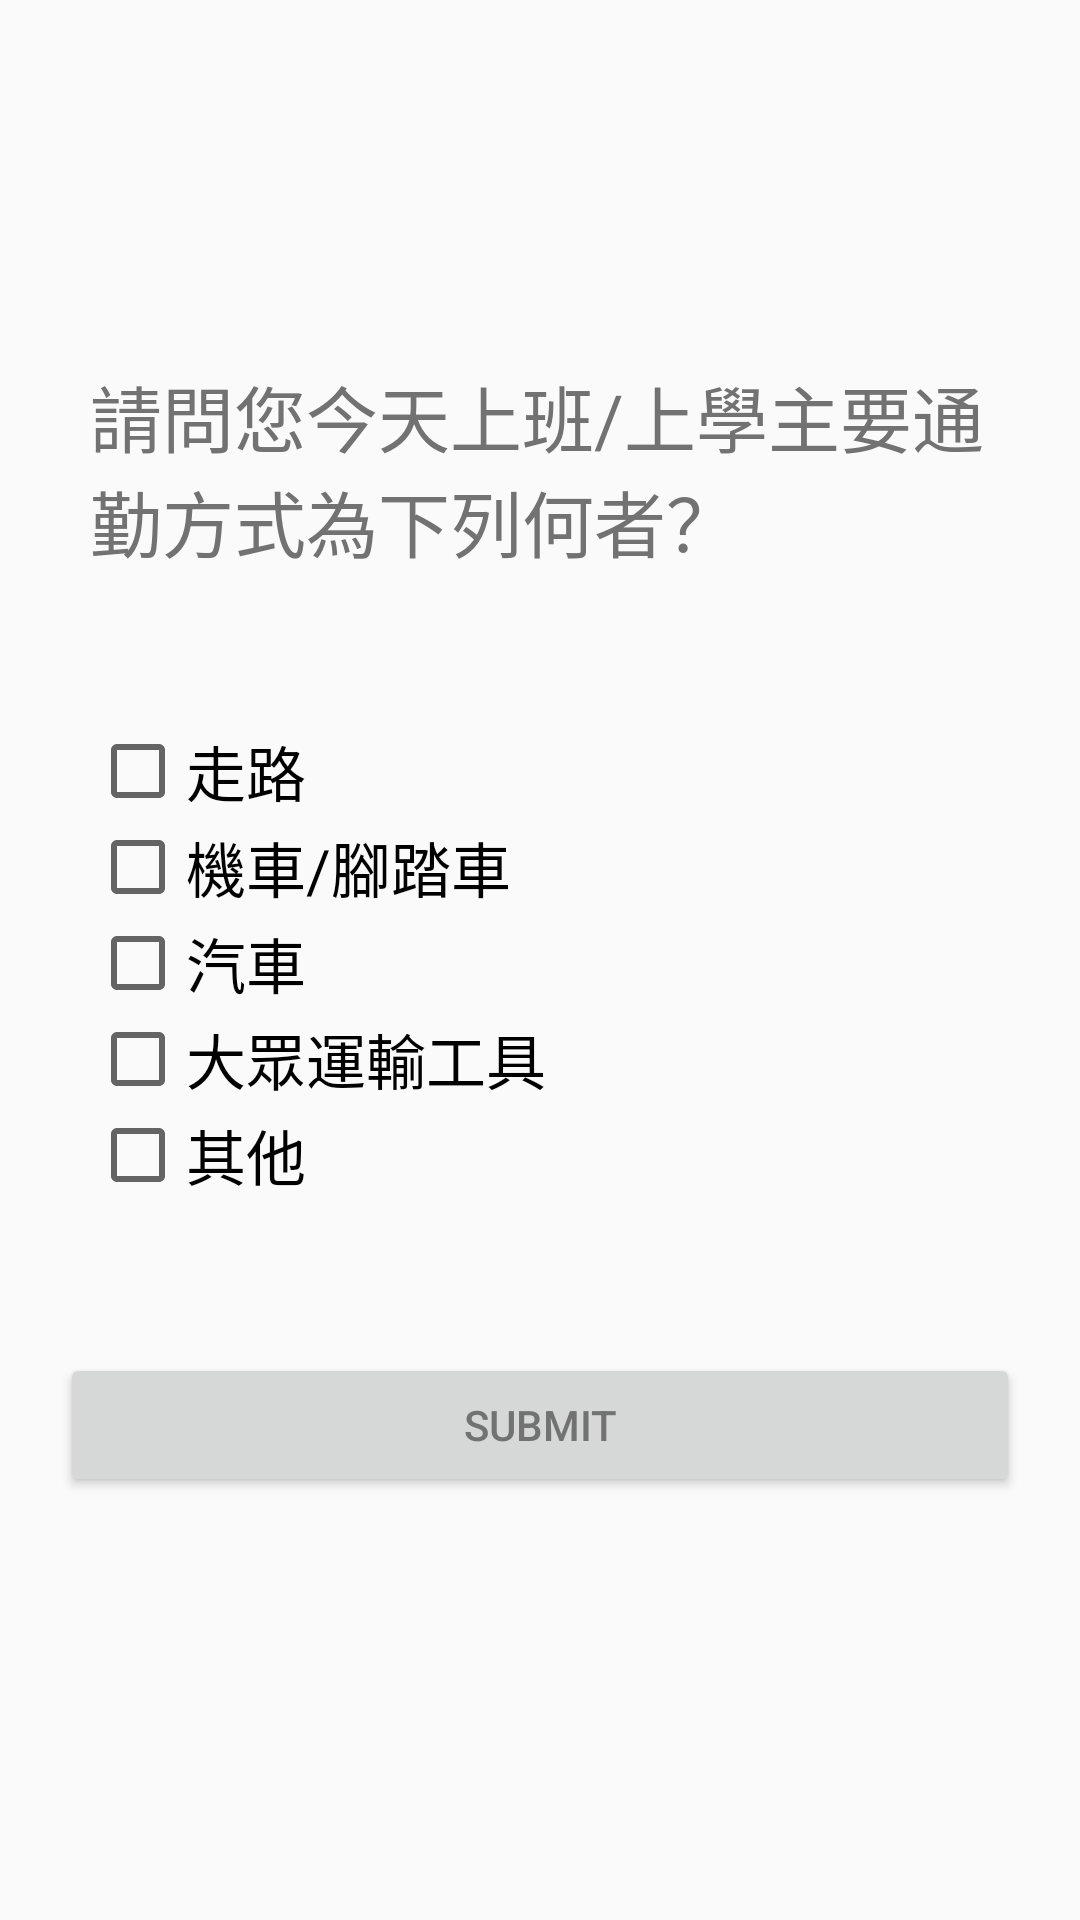

Reconstruct the res/layout file that produces this screen, plus the resources it refers to.
<!-- AndroidManifest.xml: application theme AppTheme -->
<!-- res/layout/activity_questionnaire.xml -->
<?xml version="1.0" encoding="utf-8"?>
<LinearLayout xmlns:android="http://schemas.android.com/apk/res/android"
    xmlns:app="http://schemas.android.com/apk/res-auto"
    xmlns:tools="http://schemas.android.com/tools"
    android:layout_width="match_parent"
    android:layout_height="match_parent"
    android:orientation="vertical"
    tools:context=".view.customview.QuestionnaireActivity"
    android:gravity="center">

    <TextView
        android:id="@+id/textView"
        android:layout_width="wrap_content"
        android:layout_height="wrap_content"
        android:layout_marginBottom="20dp"
        android:layout_marginLeft="30dp"
        android:layout_marginRight="30dp"
        android:text="請問您今天上班/上學主要通勤方式為下列何者？"
        android:textSize="24dp"/>

    <TableLayout
        android:layout_width="match_parent"
        android:layout_height="wrap_content"
        android:layout_gravity="center"
        android:orientation="vertical"
        android:layout_margin="30dp">

        <LinearLayout
            android:id="@+id/foo1"
            android:orientation="vertical"
            android:layout_width="wrap_content"
            android:layout_height="wrap_content">
            >

            <CheckBox
                android:id="@+id/checkBox"
                android:layout_width="match_parent"
                android:layout_height="wrap_content"
                android:text="走路"
                android:layout_weight="1"
                android:textSize="20dp"/>

            <CheckBox
                android:id="@+id/checkBox1"
                android:layout_width="match_parent"
                android:layout_height="wrap_content"
                android:text="機車/腳踏車"
                android:layout_weight="1"
                android:textSize="20dp"/>


            <CheckBox
                android:id="@+id/checkBox2"
                android:layout_width="match_parent"
                android:layout_height="wrap_content"
                android:text="汽車"
                android:layout_weight="1"
                android:textSize="20dp"/>

            <CheckBox
                android:id="@+id/checkBox3"
                android:layout_width="match_parent"
                android:layout_height="wrap_content"
                android:layout_weight="1"
                android:text="大眾運輸工具"
                android:textSize="20dp"/>


            <CheckBox
                android:id="@+id/checkBox4"
                android:layout_width="match_parent"
                android:layout_height="wrap_content"
                android:text="其他"
                android:textSize="20dp"
                />

        </LinearLayout>

    </TableLayout>

    <Button
        android:id="@+id/button3"
        android:layout_width="match_parent"
        android:layout_height="wrap_content"
        android:text="Submit"
        android:layout_margin="20dp"
        android:layout_marginTop="30dp"/>

</LinearLayout>
<!-- resources referenced by this layout -->
<resources>
  <style name="AppTheme" parent="Theme.AppCompat.Light.NoActionBar">
          
          <item name="colorPrimary">@color/colorPrimary</item>
          <item name="colorPrimaryDark">@color/colorPrimaryDark</item>
          <item name="colorAccent">@color/colorAccent</item>
          <item name="android:textColorPrimary">@color/textColorPrimary</item>
          <item name="android:textColor">@color/textColorPrimary</item>
          <item name="android:windowContentOverlay">@null</item>
          
          <item name="preferenceTheme">@style/AppPreferenceTheme</item>
  
          
          <item name="alertDialogTheme">@style/AppAlertDialog</item>
      </style>
  <color name="colorPrimary">#FFFFFF</color>
  <color name="colorPrimaryDark">#FFFFFF</color>
  <color name="colorAccent">#747576</color>
  <color name="textColorPrimary">#727272</color>
  <style name="AppPreferenceTheme" parent="@style/PreferenceThemeOverlay">
          <item name="preferenceFragmentCompatStyle">@style/AppPreferenceFragmentCompatStyle</item>
      </style>
  <style name="AppAlertDialog" parent="Theme.AppCompat.DayNight.Dialog.Alert">
          
          <item name="colorAccent">@color/colorAccent</item>
      </style>
  <style name="AppPreferenceFragmentCompatStyle" parent="@style/PreferenceFragment.Material">
          
          <item name="android:layout">@layout/pref_screen</item>
      </style>
</resources>
